Photos from the image-classification dataset "paddy_leaf_reformat" in the GitHub repository Manoranjitham61217/paddy-diseases-detection. Its 3 classes are: bacterial blight, blast, brown spot.

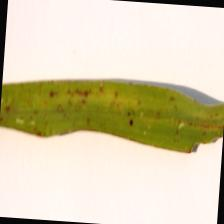
Label: blast

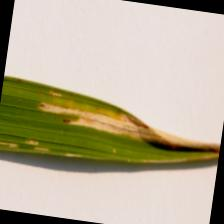
Label: bacterial blight

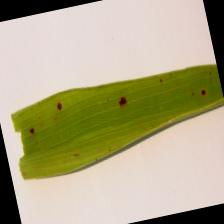
Label: brown spot

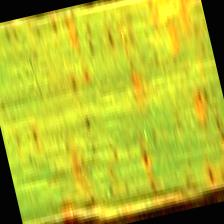
Label: blast

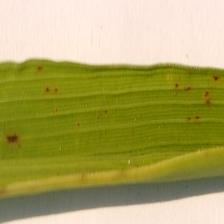
Label: brown spot

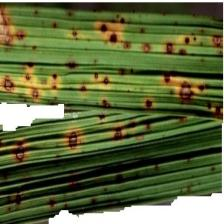
Label: blast
